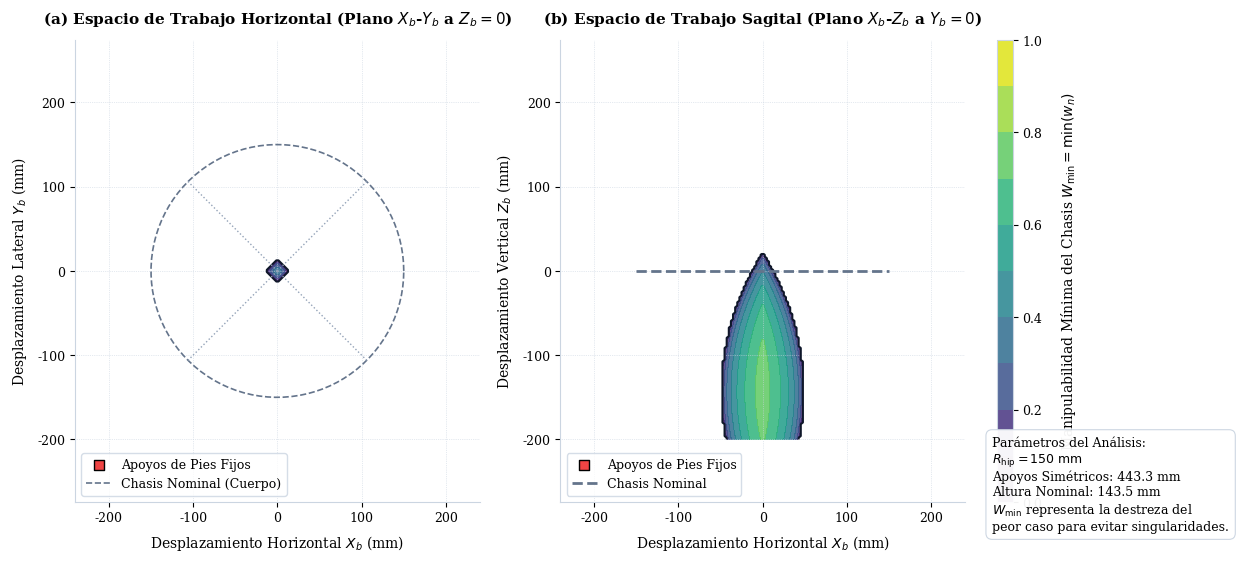

Python code for this plot:
import numpy as np
import matplotlib.pyplot as plt

# Estilo académico premium (Times New Roman / DejaVu Serif)
plt.rcParams.update({
    'font.family': 'serif',
    'font.serif': ['Times New Roman', 'DejaVu Serif'],
    'font.size': 10,
    'axes.labelsize': 10,
    'axes.titlesize': 11,
    'xtick.labelsize': 9,
    'ytick.labelsize': 9,
    'figure.titlesize': 12,
    'legend.fontsize': 9,
    'savefig.dpi': 300
})

# Parámetros mecánicos del robot (de Leg.h)
L1 = 80.0    # Coxa (mm)
L2 = 188.0   # Fémur (mm)
L3 = 211.0   # Tibia (mm)
R_HIP = 150.0 # Radio del chasis a las caderas (mm)

# Límites articulares de la pata (de Leg.cpp/Leg.h)
q1_min_deg, q1_max_deg = -90.0, 90.0
q2_min_deg, q2_max_deg = -100.0, 100.0
q3_min_deg, q3_max_deg = -150.0, 30.0 # para knee_up = True

# Ángulos de montaje de las caderas respecto al chasis
thetas = np.array([np.pi/4.0, -np.pi/4.0, -3.0*np.pi/4.0, 3.0*np.pi/4.0]) # Patas 1, 2, 3, 4

# Pose nominal de diseño de cada pata para calcular apoyos nominales
q1_nom = 0.0
q2_nom = np.radians(20.0)
q3_nom = np.radians(-100.0)

# Posición del pie en el sistema local de cada pata en pose nominal
r_local_nom = L1 + L2 * np.cos(q2_nom) + L3 * np.cos(q2_nom + q3_nom)
z_local_nom = L2 * np.sin(q2_nom) + L3 * np.sin(q2_nom + q3_nom)

# Posiciones globales fijas de los pies (apoyos nominales en el mundo con chasis en (0,0,0))
feet_world = []
for th in thetas:
    x_foot = (R_HIP + r_local_nom) * np.cos(th)
    y_foot = (R_HIP + r_local_nom) * np.sin(th)
    z_foot = z_local_nom
    feet_world.append([x_foot, y_foot, z_foot])
feet_world = np.array(feet_world) # shape: (4, 3)

def check_leg_ik(x_l, y_l, z_l):
    """
    Verifica la cinemática inversa local de una pata y devuelve si es alcanzable
    junto con su manipulabilidad de Yoshikawa.
    """
    # q1 (yaw)
    q1 = np.arctan2(y_l, x_l)
    q1_deg = np.degrees(q1)
    if q1_deg < q1_min_deg or q1_deg > q1_max_deg:
        return False, np.nan
        
    s = np.sqrt(x_l**2 + y_l**2)
    s_femur = s - L1
    d = z_l
    
    D2 = s_femur**2 + d**2
    D = np.sqrt(D2)
    
    # Alcance básico
    if D > (L2 + L3) or D < np.abs(L2 - L3):
        return False, np.nan
        
    # q3
    cos_q3 = (D2 - L2**2 - L3**2) / (2.0 * L2 * L3)
    if cos_q3 < -1.0 or cos_q3 > 1.0:
        return False, np.nan
    q3_val = np.arccos(cos_q3)
    q3 = -q3_val # knee_up = True
    q3_deg = np.degrees(q3)
    if q3_deg < q3_min_deg or q3_deg > q3_max_deg:
        return False, np.nan
        
    # q2
    alpha1 = np.arctan2(d, s_femur)
    cos_alpha2 = (L2**2 + D2 - L3**2) / (2.0 * L2 * D)
    if cos_alpha2 < -1.0 or cos_alpha2 > 1.0:
        return False, np.nan
    alpha2 = np.arccos(cos_alpha2)
    q2 = alpha1 + alpha2 # knee_up = True
    q2_deg = np.degrees(q2)
    if q2_deg < q2_min_deg or q2_deg > q2_max_deg:
        return False, np.nan
        
    # Manipulabilidad de Yoshikawa
    w = np.sin(q3_val)
    return True, w

def evaluate_chassis_pose(x_b, y_b, z_b):
    """
    Verifica si una pose (x_b, y_b, z_b) del chasis es alcanzable por las 4 patas
    y devuelve la manipulabilidad global (mínima entre las 4 patas).
    """
    w_legs = []
    for i in range(4):
        th = thetas[i]
        # Posición del pie respecto al chasis
        dx = feet_world[i, 0] - x_b
        dy = feet_world[i, 1] - y_b
        dz = feet_world[i, 2] - z_b
        
        # Rotar al sistema local de la pata i
        x_l = dx * np.cos(th) + dy * np.sin(th)
        y_l = -dx * np.sin(th) + dy * np.cos(th)
        z_l = dz
        
        reachable, w = check_leg_ik(x_l, y_l, z_l)
        if not reachable:
            return 0, np.nan
        w_legs.append(w)
        
    # Manipulabilidad global del chasis = la mínima de las 4 patas (peor caso)
    return 1, np.min(w_legs)

def apply_styling(ax):
    ax.spines['top'].set_visible(False)
    ax.spines['right'].set_visible(False)
    ax.spines['left'].set_color('#cbd5e1')
    ax.spines['bottom'].set_color('#cbd5e1')
    ax.grid(True, which='both', linestyle=':', linewidth=0.5, color='#cbd5e1')

def main():
    # 1. Malla para el plano Horizontal X-Y (con Z_b = 0)
    grid_size = 200
    xy_range = np.linspace(-250, 250, grid_size)
    X_xy, Y_xy = np.meshgrid(xy_range, xy_range)
    
    reachable_xy = np.zeros_like(X_xy)
    manip_xy = np.full_like(X_xy, np.nan)
    
    for i in range(grid_size):
        for j in range(grid_size):
            reach, w = evaluate_chassis_pose(X_xy[i, j], Y_xy[i, j], 0.0)
            reachable_xy[i, j] = reach
            if reach:
                manip_xy[i, j] = w
                
    # 2. Malla para el plano Sagital X-Z (con Y_b = 0)
    xz_range_x = np.linspace(-250, 250, grid_size)
    xz_range_z = np.linspace(-200, 200, grid_size)
    X_xz, Z_xz = np.meshgrid(xz_range_x, xz_range_z)
    
    reachable_xz = np.zeros_like(X_xz)
    manip_xz = np.full_like(X_xz, np.nan)
    
    for i in range(grid_size):
        for j in range(grid_size):
            reach, w = evaluate_chassis_pose(X_xz[i, j], 0.0, Z_xz[i, j])
            reachable_xz[i, j] = reach
            if reach:
                manip_xz[i, j] = w

    # --- Crear Figura de 2 Subplots ---
    fig, (ax1, ax2) = plt.subplots(1, 2, figsize=(14, 6))
    fig.patch.set_facecolor('white')
    
    # ------------------ SUBPLOT 1: PLANO X-Y ------------------
    ax1.set_facecolor('white')
    apply_styling(ax1)
    
    # Rellenar con manipulabilidad
    cnt1 = ax1.contourf(X_xy, Y_xy, manip_xy, levels=np.linspace(0, 1.0, 11), cmap='viridis', alpha=0.85, zorder=1)
    # Contorno exterior del espacio de trabajo
    ax1.contour(X_xy, Y_xy, reachable_xy, levels=[0.5], colors=['#0f172a'], linewidths=1.5, zorder=2)
    
    # Dibujar apoyos fijos
    ax1.scatter(feet_world[:, 0], feet_world[:, 1], color='#ef4444', marker='s', s=45, label='Apoyos de Pies Fijos', zorder=5, edgecolors='black')
    
    # Dibujar contorno de chasis nominal (círculo)
    theta_circle = np.linspace(0, 2*np.pi, 100)
    ax1.plot(R_HIP * np.cos(theta_circle), R_HIP * np.sin(theta_circle), color='#64748b', linestyle='--', lw=1.2, label='Chasis Nominal (Cuerpo)', zorder=3)
    
    # Dibujar líneas que conectan el origen con las caderas
    for th in thetas:
        ax1.plot([0, R_HIP * np.cos(th)], [0, R_HIP * np.sin(th)], color='#94a3b8', linestyle=':', lw=1.0, zorder=3)
        
    ax1.set_xlabel('Desplazamiento Horizontal $X_b$ (mm)', labelpad=6)
    ax1.set_ylabel('Desplazamiento Lateral $Y_b$ (mm)', labelpad=6)
    ax1.set_title('(a) Espacio de Trabajo Horizontal (Plano $X_b$-$Y_b$ a $Z_b = 0$)', fontweight='bold', pad=12)
    ax1.legend(loc='lower left', frameon=True, facecolor='white', edgecolor='#cbd5e1')
    ax1.axis('equal')
    ax1.set_xlim(-240, 240)
    ax1.set_ylim(-240, 240)
    
    # ------------------ SUBPLOT 2: PLANO X-Z ------------------
    ax2.set_facecolor('white')
    apply_styling(ax2)
    
    # Rellenar con manipulabilidad
    cnt2 = ax2.contourf(X_xz, Z_xz, manip_xz, levels=np.linspace(0, 1.0, 11), cmap='viridis', alpha=0.85, zorder=1)
    # Contorno exterior
    ax2.contour(X_xz, Z_xz, reachable_xz, levels=[0.5], colors=['#0f172a'], linewidths=1.5, zorder=2)
    
    # Proyectar pies nominales en X-Z
    ax2.scatter(feet_world[:, 0], feet_world[:, 2], color='#ef4444', marker='s', s=45, label='Apoyos de Pies Fijos', zorder=5, edgecolors='black')
    
    # Chasis proyectado
    ax2.plot([-R_HIP, R_HIP], [0, 0], color='#64748b', linestyle='--', lw=2.0, label='Chasis Nominal', zorder=3)
    
    ax2.set_xlabel('Desplazamiento Horizontal $X_b$ (mm)', labelpad=6)
    ax2.set_ylabel('Desplazamiento Vertical $Z_b$ (mm)', labelpad=6)
    ax2.set_title('(b) Espacio de Trabajo Sagital (Plano $X_b$-$Z_b$ a $Y_b = 0$)', fontweight='bold', pad=12)
    ax2.legend(loc='lower left', frameon=True, facecolor='white', edgecolor='#cbd5e1')
    ax2.axis('equal')
    ax2.set_xlim(-240, 240)
    ax2.set_ylim(-180, 180)
    
    # --- Añadir Barra de Colores y Texto Informativo ---
    cbar = fig.colorbar(cnt1, ax=[ax1, ax2], pad=0.03, aspect=30, location='right')
    cbar.set_label(r'Manipulabilidad Mínima del Chasis $W_{\min} = \min(w_n)$', rotation=90, labelpad=12, fontsize=10)
    cbar.ax.tick_params(labelsize=9)
    cbar.outline.set_linewidth(0.8)
    cbar.outline.set_color('#cbd5e1')
    
    # Cuadro informativo de parámetros
    info_text = (
        "Parámetros del Análisis:\n" +
        r"$R_{\mathrm{hip}} = 150\text{ mm}$" + "\n" +
        "Apoyos Simétricos: 443.3 mm\n" +
        "Altura Nominal: 143.5 mm\n" +
        r"$W_{\min}$ representa la destreza del" + "\n" +
        "peor caso para evitar singularidades."
    )
    fig.text(0.78, 0.22, info_text, fontsize=9, va='top', ha='left',
             bbox=dict(boxstyle="round,pad=0.5", facecolor='white', edgecolor='#cbd5e1', alpha=0.95, lw=0.8))
    
    plt.savefig('espacio_trabajo_chasis.pdf', format='pdf', bbox_inches='tight')
    plt.savefig('espacio_trabajo_chasis.png', format='png', bbox_inches='tight')
    plt.close(fig)
    print("Gráfica del espacio de trabajo del chasis generada con éxito (PDF y PNG).")

if __name__ == '__main__':
    main()
